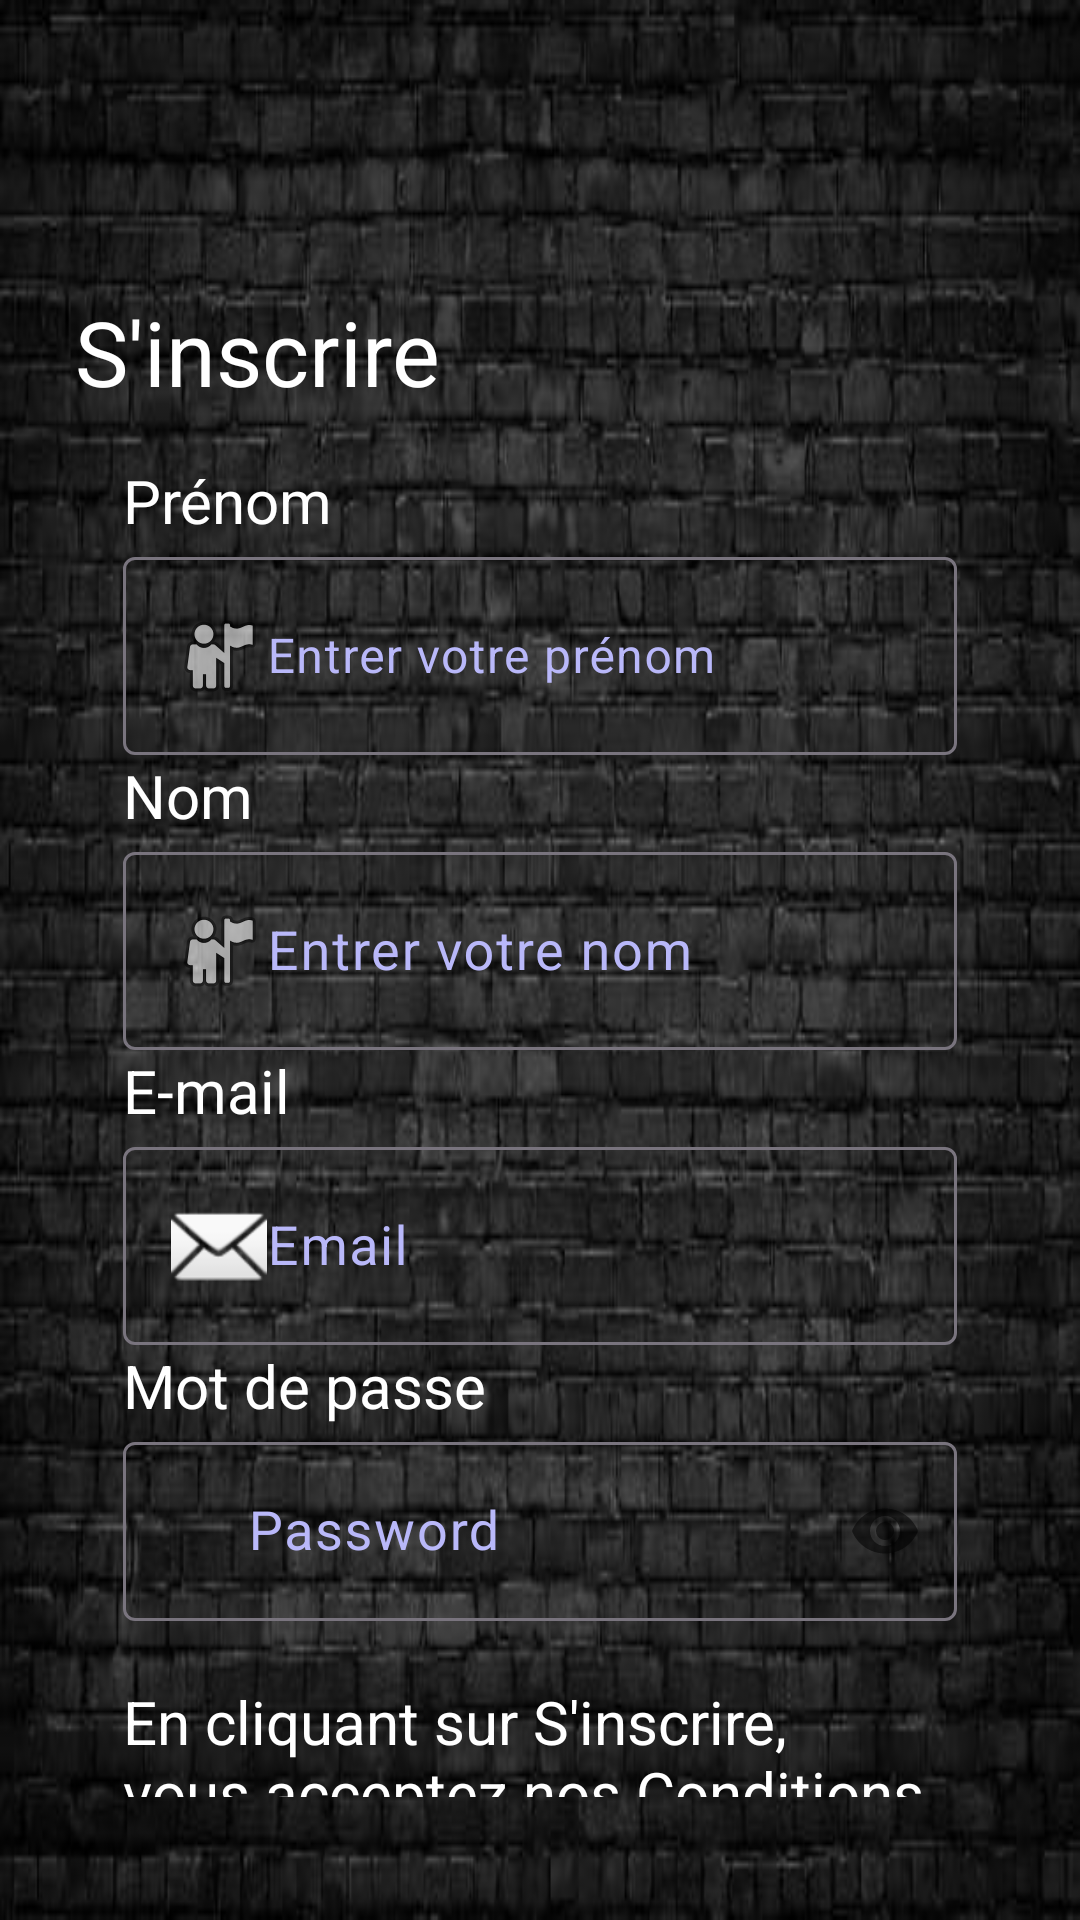

Produce the Android XML layout that renders to this screen, including the resource entries it uses.
<!-- AndroidManifest.xml: application theme Theme.Jibou -->
<!-- res/layout/activity_jibou_inscription.xml -->
<?xml version="1.0" encoding="utf-8"?>
<LinearLayout xmlns:android="http://schemas.android.com/apk/res/android"
    xmlns:app="http://schemas.android.com/apk/res-auto"
    xmlns:tools="http://schemas.android.com/tools"
    android:layout_width="match_parent"
    android:layout_height="match_parent"
    android:orientation="vertical"
    android:background="@drawable/bg1"
    tools:context=".Jibou_Inscription">


    
    <ImageView
        android:id="@+id/back_arrow"
        android:layout_width="41dp"
        android:layout_height="22dp"
        android:layout_marginTop="16dp"
        android:layout_margin="20dp"
        android:contentDescription="Back"
        android:src="@drawable/arrow"
        android:tint="@color/white"/>


    <LinearLayout
        android:layout_width="match_parent"
        android:layout_height="match_parent"
        android:layout_margin="25dp"
        android:orientation="vertical">
        
        <TextView
            android:id="@+id/inscription_title"
            android:layout_width="wrap_content"
            android:layout_height="wrap_content"
            android:layout_centerHorizontal="true"
            android:layout_marginTop="10dp"
            android:text="S'inscrire"
            android:textColor="@android:color/white"
            android:textSize="30sp" />

        
        <LinearLayout
            android:layout_width="match_parent"
            android:layout_height="wrap_content"
            android:layout_below="@id/inscription_title"
            android:orientation="vertical"
            android:padding="16dp">

        
        <TextView
            android:layout_width="match_parent"
            android:layout_height="wrap_content"
            android:text="Prénom"
            android:textColor="@android:color/white"
            android:textSize="20sp" />

        <com.google.android.material.textfield.TextInputLayout
            android:layout_width="match_parent"
            android:layout_height="match_parent"
            android:textColorHint="#B9B8F9"
          android:hint="Entrer votre prénom">

            <EditText
                android:id="@+id/register_firstname"
                android:layout_width="match_parent"
                android:layout_height="wrap_content"
                android:backgroundTint="@android:color/white"
                android:drawableLeft="@android:drawable/ic_menu_myplaces"
                android:searchResultHighlightColor="@color/white"
                android:inputType="text"
                android:textColor="@android:color/white"/>

        </com.google.android.material.textfield.TextInputLayout>

        
        <TextView
            android:layout_width="match_parent"
            android:layout_height="wrap_content"
            android:text="Nom"
            android:textColor="@android:color/white"
            android:textSize="20sp" />

        <com.google.android.material.textfield.TextInputLayout
            android:layout_width="match_parent"
            android:layout_height="wrap_content"
            android:hint="Entrer votre nom"
            android:textColorHint="#B9B8F9">

            <EditText
                android:id="@+id/register_lastname"
                android:layout_width="match_parent"
                android:layout_height="wrap_content"
                android:backgroundTint="@android:color/white"
                android:drawableLeft="@android:drawable/ic_menu_myplaces"
                android:searchResultHighlightColor="@color/white"
                android:inputType="text"
                android:textColor="@android:color/white"
                android:textSize="18sp" />
        </com.google.android.material.textfield.TextInputLayout>
        
        <TextView
            android:layout_width="match_parent"
            android:layout_height="wrap_content"
            android:text="E-mail"
            android:textColor="@android:color/white"
            android:textSize="20sp" />

        <com.google.android.material.textfield.TextInputLayout
            android:layout_width="match_parent"
            android:layout_height="wrap_content"
            android:textColorHint="#B9B8F9">

            <EditText
                android:id="@+id/register_email"
                android:layout_width="match_parent"
                android:layout_height="wrap_content"
                android:backgroundTint="@android:color/white"
                android:drawableLeft="@android:drawable/ic_dialog_email"
                android:searchResultHighlightColor="@color/white"
                android:hint="Email"
                android:inputType="textEmailAddress"
                android:textColor="@android:color/white"
                android:textSize="18sp" />
        </com.google.android.material.textfield.TextInputLayout>

        
        <TextView
            android:layout_width="match_parent"
            android:layout_height="wrap_content"
            android:text="Mot de passe"
            android:textColor="@android:color/white"
            android:textSize="20sp" />

        <com.google.android.material.textfield.TextInputLayout
            android:layout_width="match_parent"
            android:layout_height="wrap_content"
            android:textColorHint="#B9B8F9"
            app:passwordToggleEnabled="true">

            <EditText
                android:id="@+id/register_password"
                android:layout_width="match_parent"
                android:layout_height="wrap_content"
                android:backgroundTint="@android:color/white"
                android:drawableLeft="@android:drawable/ic_lock_idle_lock"
                android:searchResultHighlightColor="@color/white"
                android:hint="Password"
                android:inputType="textPassword"
                android:textColor="@android:color/white"
                android:textSize="18sp" />
        </com.google.android.material.textfield.TextInputLayout>

        
        <TextView
            android:id="@+id/condition"
            android:layout_width="match_parent"
            android:layout_height="wrap_content"
            android:layout_marginTop="20dp"
            android:text="En cliquant sur S'inscrire, vous acceptez nos Conditions d'utilisation et notre Politique de confidentialité."
            android:textColor="@android:color/white"
            android:textSize="20sp" />

        
        <Button
            android:layout_width="match_parent"
            android:layout_height="wrap_content"
            android:layout_marginTop="10dp"
            android:backgroundTint="@color/white"
            android:id="@+id/register_button"
            android:text="S'inscrire"
            android:textColor="@android:color/black" />
        
            








            
        <LinearLayout
            android:layout_width="match_parent"
            android:layout_height="wrap_content"
            android:layout_marginTop="10dp"
            android:gravity="center_vertical"
            android:id="@+id/google_sign_in_button"
            android:orientation="horizontal">

            <ImageView
                android:layout_width="68dp"
                android:layout_height="match_parent"
                android:maxWidth="30dp"
                android:maxHeight="30dp"
                android:src="@drawable/google" />

            <TextView
                android:layout_width="wrap_content"
                android:layout_height="wrap_content"
                android:text="Continuer avec Google"
                android:textColor="@android:color/white"
                android:textSize="16sp" />
        </LinearLayout>

        
        <LinearLayout
            android:id="@+id/login_link_layout"
            android:layout_width="match_parent"
            android:layout_height="wrap_content"
            android:layout_marginTop="10dp"
            android:gravity="center_vertical"
            android:orientation="horizontal">

            <TextView
                android:layout_width="wrap_content"
                android:layout_height="wrap_content"
                android:text="Vous avez déjà un compte ? "
                android:textColor="@android:color/white"
                android:textSize="16sp" />

            <TextView
                android:id="@+id/connect_link_text"
                android:layout_width="wrap_content"
                android:layout_height="wrap_content"
                android:text="Se connecter"
                android:textColor="@android:color/holo_blue_light"
                android:textSize="16sp" />
        </LinearLayout>
        </LinearLayout>
    </LinearLayout>
</LinearLayout>
<!-- resources referenced by this layout -->
<resources>
  <color name="white">#FFFFFFFF</color>
  <!-- drawable bg1: jpg bitmap (drawable, 36276 bytes) -->
  <style name="Theme.Jibou" parent="Base.Theme.Jibou" />
  <style name="Base.Theme.Jibou" parent="Theme.Material3.DayNight.NoActionBar">
          
          
      </style>
</resources>
